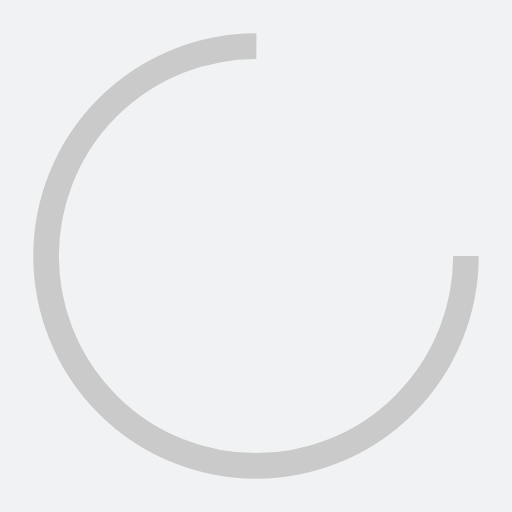
t = 0.00 s
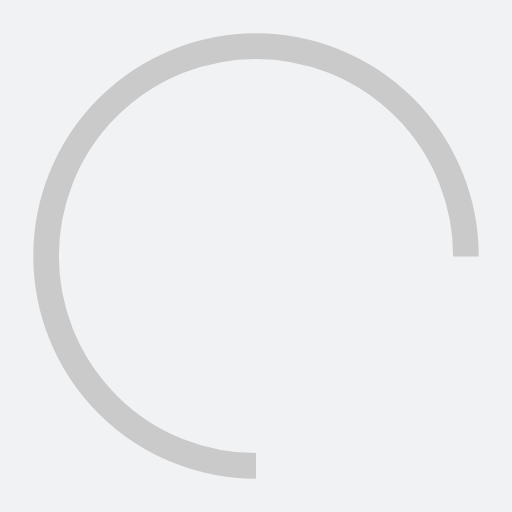
t = 0.25 s
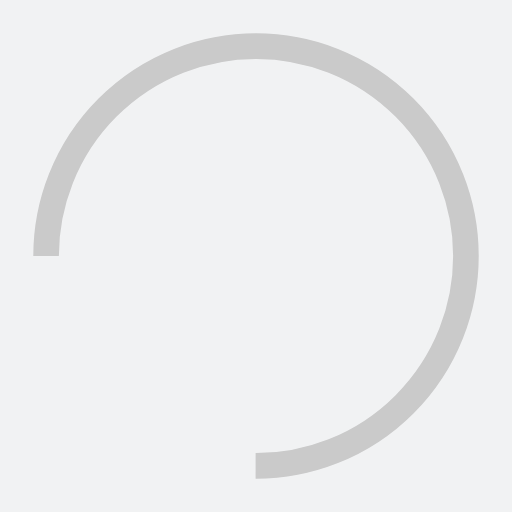
t = 0.50 s
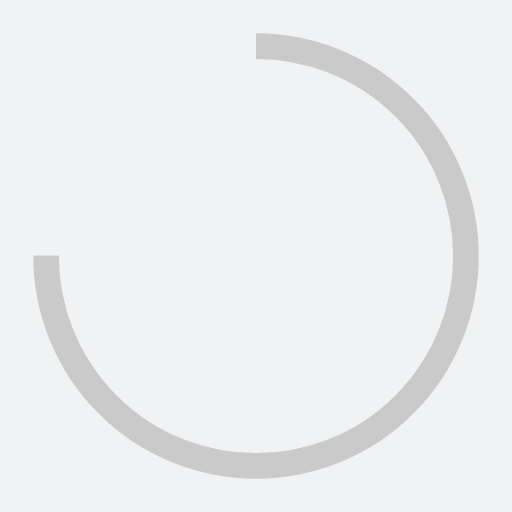
t = 0.75 s

The animated SVG that drew these frames (rendered in a browser with its animation timeline set to each time). Animation: 1 SMIL element (animateTransform=1); one cycle of 1.00 s, repeats indefinitely.

<svg xmlns="http://www.w3.org/2000/svg" xmlns:xlink="http://www.w3.org/1999/xlink" style="margin: auto; background: rgb(241, 242, 243); display: block;" width="51px" height="51px" viewBox="0 0 100 100" preserveAspectRatio="xMidYMid">
<circle cx="50" cy="50" fill="none" stroke="#cacaca" stroke-width="5" r="41" stroke-dasharray="193.20794819577225 66.40264939859075">
  <animateTransform attributeName="transform" type="rotate" repeatCount="indefinite" dur="1s" values="0 50 50;360 50 50" keyTimes="0;1"></animateTransform>
</circle>
</svg>
